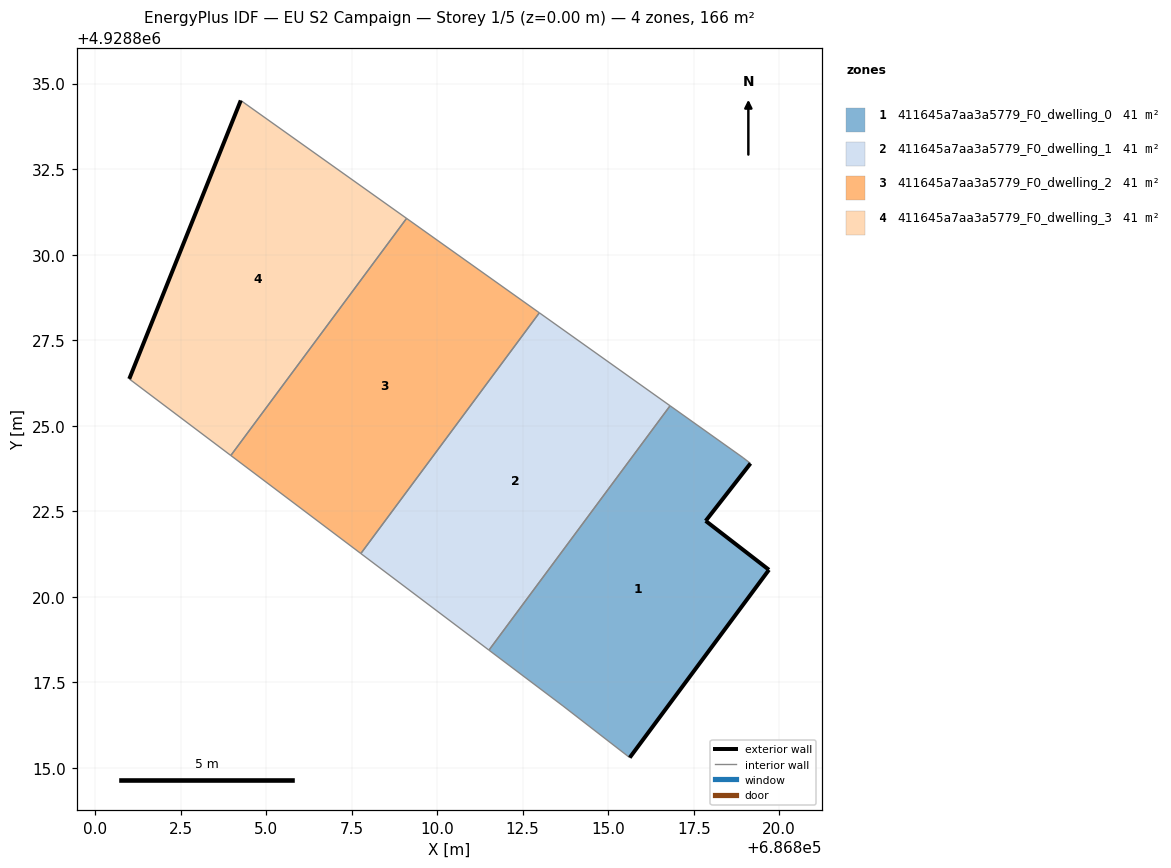
=== STOREY PLAN SPEC (per zone: floor XY polygon, exterior-wall plan segments, windows/doors) ===
zone 1: 411645a7aa3a5779_F0_dwelling_0  (41.4 m²)
  floor: (686815.63, 4928815.30) (686819.70, 4928820.79) (686817.85, 4928822.22) (686819.16, 4928823.90) (686818.94, 4928824.07) (686816.81, 4928825.58) (686811.52, 4928818.44) (686813.68, 4928816.81)
  exterior wall: (686819.70, 4928820.79) – (686815.63, 4928815.30)  [6.8 m]
  exterior wall: (686819.16, 4928823.90) – (686817.85, 4928822.22)  [2.1 m]
  exterior wall: (686817.85, 4928822.22) – (686819.70, 4928820.79)  [2.3 m]
  interior walls: 5
zone 2: 411645a7aa3a5779_F0_dwelling_1  (41.4 m²)
  floor: (686811.52, 4928818.44) (686816.81, 4928825.58) (686812.99, 4928828.30) (686807.77, 4928821.26)
  interior walls: 4
zone 3: 411645a7aa3a5779_F0_dwelling_2  (41.4 m²)
  floor: (686807.77, 4928821.26) (686812.99, 4928828.30) (686809.11, 4928831.06) (686803.97, 4928824.13)
  interior walls: 4
zone 4: 411645a7aa3a5779_F0_dwelling_3  (41.4 m²)
  floor: (686803.97, 4928824.13) (686809.11, 4928831.06) (686804.26, 4928834.51) (686801.00, 4928826.37)
  exterior wall: (686801.00, 4928826.37) – (686804.26, 4928834.51)  [8.8 m]
  interior walls: 3

=== DERIVED (storey summary) ===
Building: EU S2 Campaign
Storey: 1 of 5  (floor level z = 0.00 m)
Storey gross floor area: 165.6 m²
Zones on this storey: 4
  - 411645a7aa3a5779_F0_dwelling_0: floor 41.4 m²; exterior wall 11.3 m (33.9 m²); WWR 0.0%
  - 411645a7aa3a5779_F0_dwelling_1: floor 41.4 m²
  - 411645a7aa3a5779_F0_dwelling_2: floor 41.4 m²
  - 411645a7aa3a5779_F0_dwelling_3: floor 41.4 m²; exterior wall 8.8 m (26.3 m²); WWR 0.0%
Zone adjacency (shared interzone walls):
  - 411645a7aa3a5779_F0_dwelling_0 ↔ 411645a7aa3a5779_F0_dwelling_1
  - 411645a7aa3a5779_F0_dwelling_1 ↔ 411645a7aa3a5779_F0_dwelling_2
  - 411645a7aa3a5779_F0_dwelling_2 ↔ 411645a7aa3a5779_F0_dwelling_3